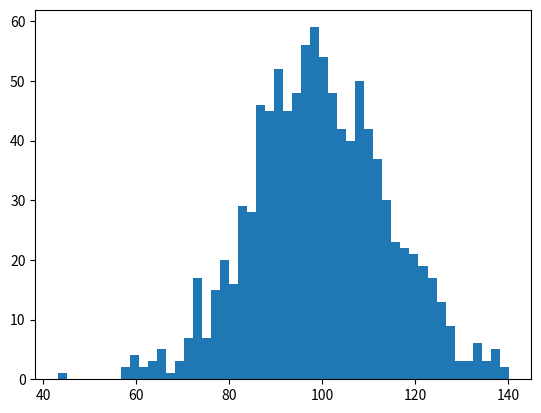

Source code (Python): (Note: this script raises an exception after producing the figure.)
"""
Demo of the histogram (hist) function with a few features.

In addition to the basic histogram, this demo shows a few optional features:

    * Setting the number of data bins
    * The ``normed`` flag, which normalizes bin heights so that the integral of
      the histogram is 1. The resulting histogram is a probability density.
    * Setting the face color of the bars
    * Setting the opacity (alpha value).

"""
import numpy as np
import matplotlib.mlab as mlab
import matplotlib.pyplot as plt


# example data
mu = 100 # mean of distribution
sigma = 15 # standard deviation of distribution
x = mu + sigma * np.random.randn(1000)

num_bins = 50
# the histogram of the data
n, bins, patches = plt.hist(x, num_bins, normed=1, facecolor='green', alpha=0.5)
# add a 'best fit' line
y = mlab.normpdf(bins, mu, sigma)
plt.plot(bins, y, 'g+')
plt.xlabel('Smarts')
plt.ylabel('Probability')
plt.title(r'Histogram of IQ: $\mu=100$, $\sigma=15$')

# Tweak spacing to prevent clipping of ylabel
#plt.subplots_adjust(left=0.15)
plt.show()
